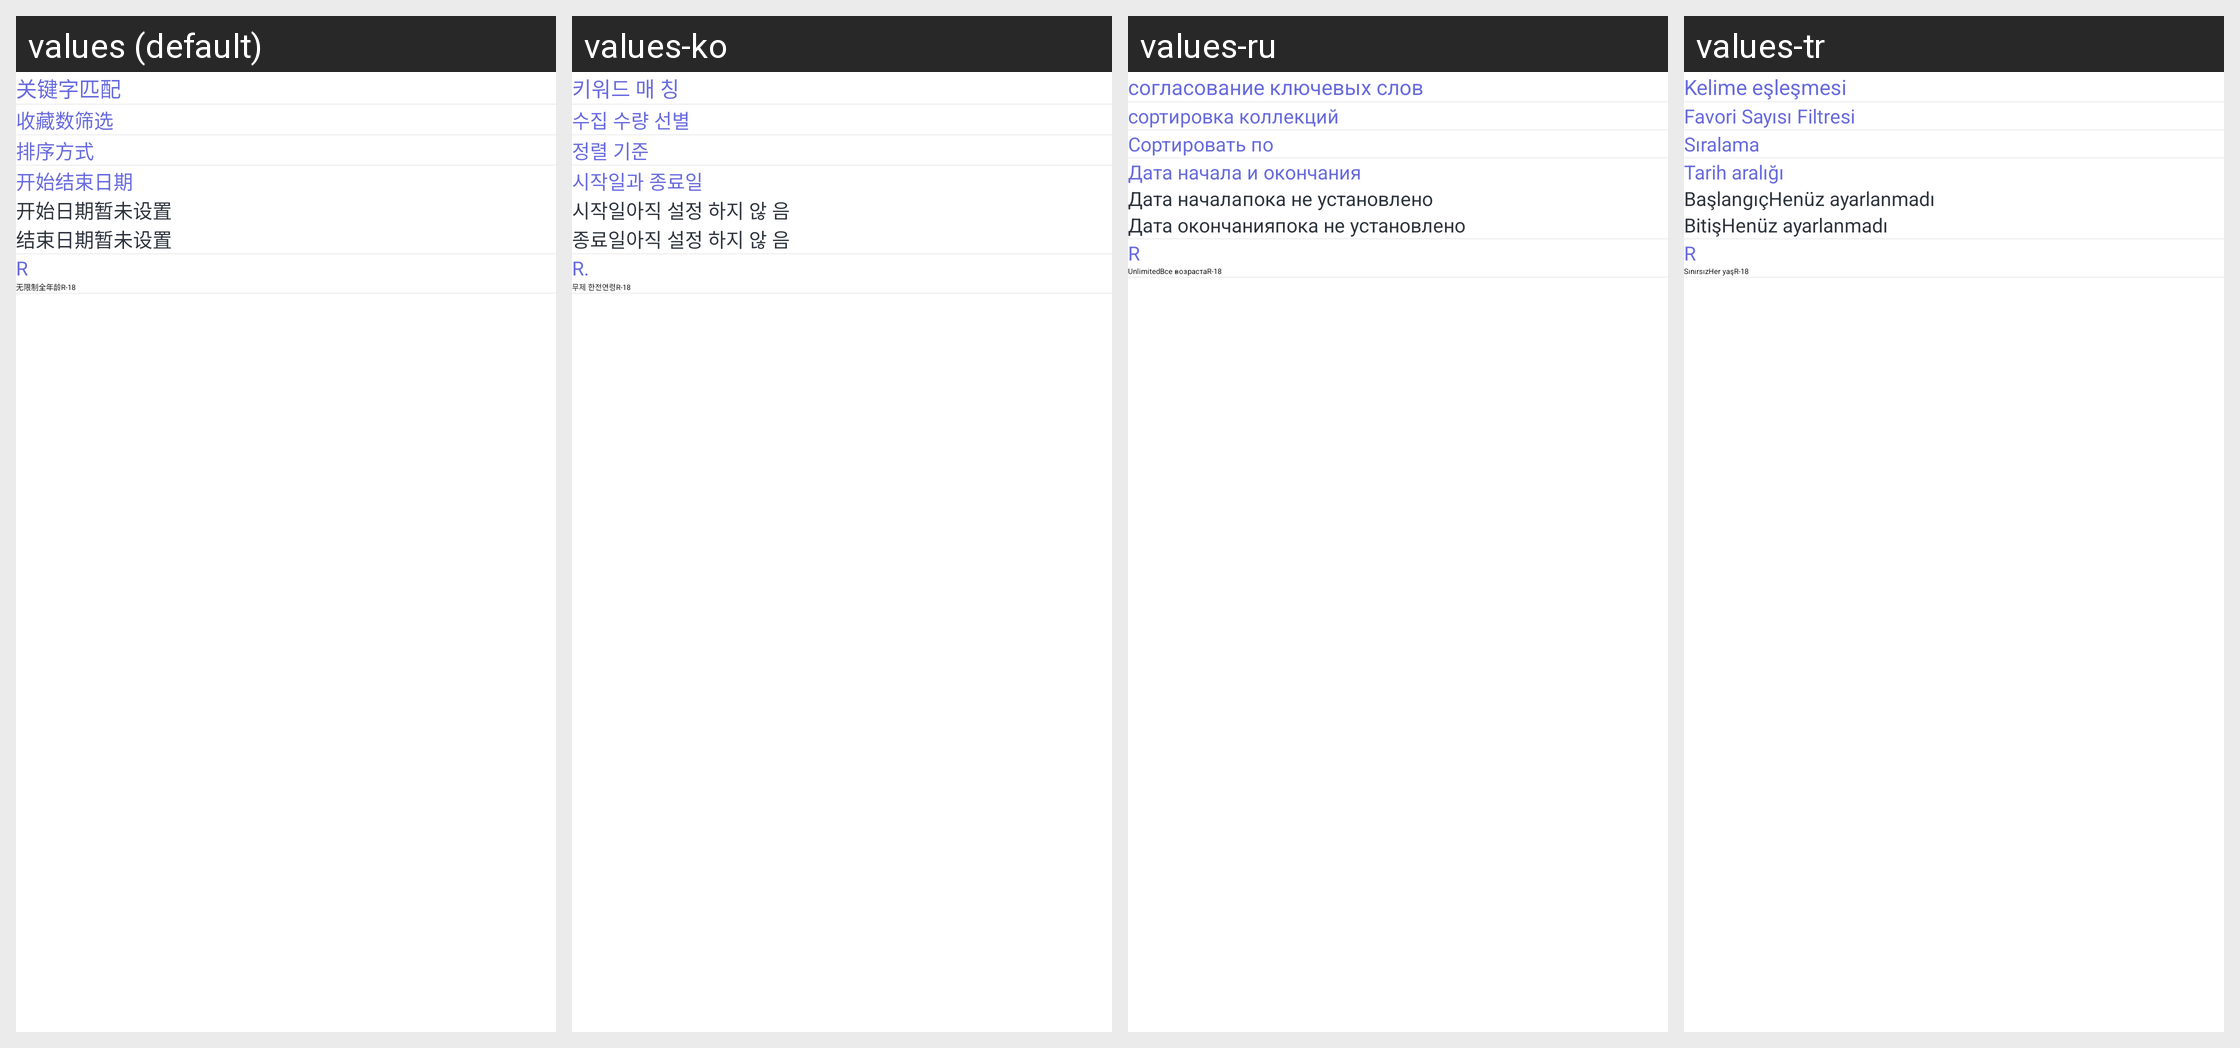

Strings drawn on this Android screen and how each of the app's shown locales translates them:
Android screen res/layout/fragment_filter.xml rendered under 4 locales, left to right: values (default), values-ko, values-ru, values-tr. Device: Nexus 5 (rendered at 1080×1920; each locale shown at half size, 540×960, under a caption strip naming it); theme AppTheme.
Other locales in the repository, not shown: values-en, values-ja, values-zh-rTW.
Strings drawn on this screen, with the default value and each locale's value (text and hints the layout hard-codes, and strings that could not be matched under every locale, appear in the picture but are not listed):

string_61
  values: 关键字匹配
  values-ko: 키워드 매 칭
  values-ru: согласование ключевых слов
  values-tr: Kelime eşleşmesi

string_62
  values: 收藏数筛选
  values-ko: 수집 수량 선별
  values-ru: сортировка коллекций
  values-tr: Favori Sayısı Filtresi

string_63
  values: 排序方式
  values-ko: 정렬 기준
  values-ru: Сортировать по
  values-tr: Sıralama

string_416
  values: 开始结束日期
  values-ko: 시작일과 종료일
  values-ru: Дата начала и окончания
  values-tr: Tarih aralığı

string_417
  values: 开始日期
  values-ko: 시작일
  values-ru: Дата начала
  values-tr: Başlangıç

string_330
  values: 暂未设置
  values-ko: 아직 설정 하지 않 음
  values-ru: пока не установлено
  values-tr: Henüz ayarlanmadı

string_418
  values: 结束日期
  values-ko: 종료일
  values-ru: Дата окончания
  values-tr: Bitiş

string_128
  values: R
  values-ko: R.
  values-ru: R
  values-tr: R

string_289
  values: 无限制
  values-ko: 무제 한
  values-ru: Unlimited
  values-tr: Sınırsız

string_440
  values: 全年龄
  values-ko: 전연령
  values-ru: Все возраста
  values-tr: Her yaş

string_441
  values: R-18
  values-ko: R-18
  values-ru: R-18
  values-tr: R-18
